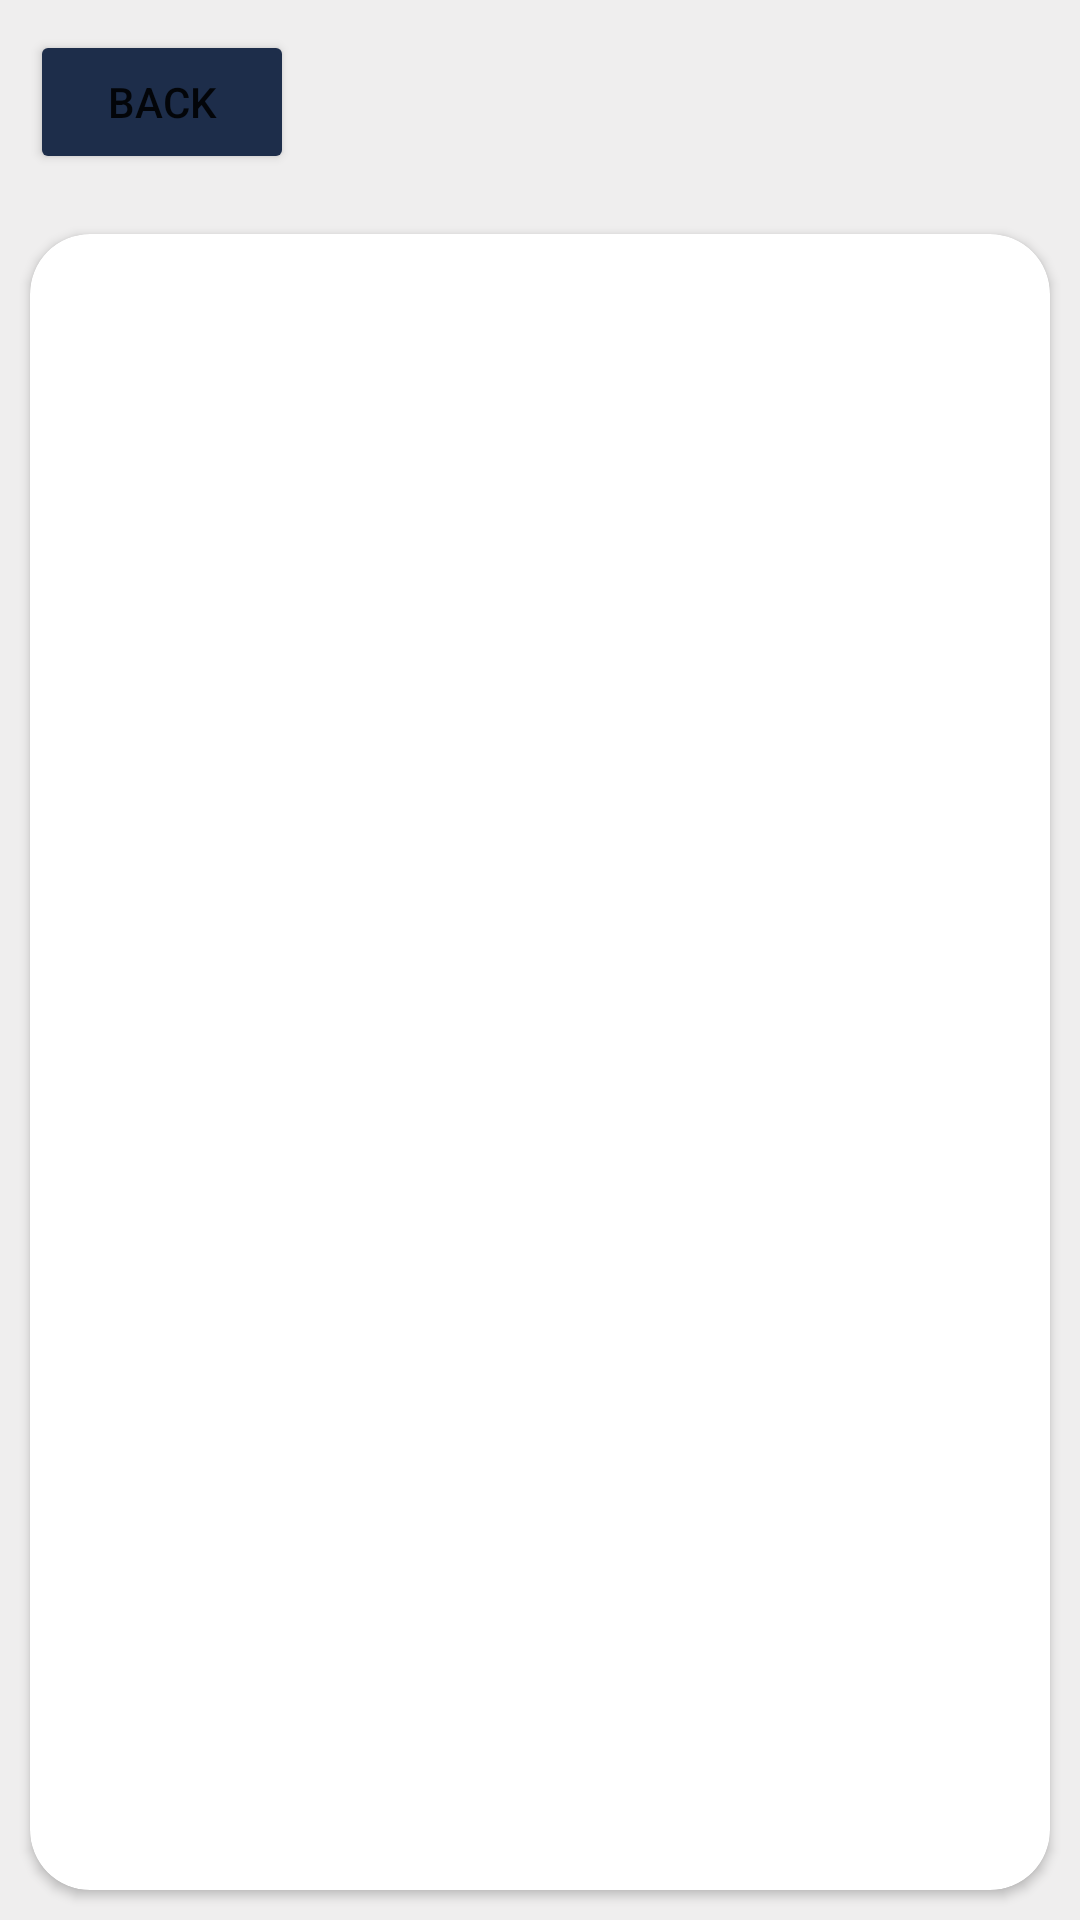

Layout XML and referenced resources for this Android screen:
<!-- AndroidManifest.xml: application theme Theme.BasmaAlqethamiExamTVShow -->
<!-- res/layout/activity_local.xml -->
<?xml version="1.0" encoding="utf-8"?>
<androidx.constraintlayout.widget.ConstraintLayout xmlns:android="http://schemas.android.com/apk/res/android"
    xmlns:app="http://schemas.android.com/apk/res-auto"
    xmlns:tools="http://schemas.android.com/tools"
    android:layout_width="match_parent"
    android:layout_height="match_parent"
    android:background="#EFEEEE"
    tools:context=".Activity.LocalActivity">

    <LinearLayout
        android:layout_width="match_parent"
        android:layout_height="match_parent"
        android:orientation="vertical">

        <Button
            android:id="@+id/btnBack"
            android:layout_width="wrap_content"
            android:layout_height="wrap_content"
            android:layout_margin="10dp"
            android:backgroundTint="#1D2D4A"
            android:text="back" />

        <androidx.cardview.widget.CardView
            android:layout_width="match_parent"
            android:layout_height="wrap_content"
            android:layout_weight="1"
            android:layout_margin="10dp"
            app:cardCornerRadius="20dp">

            <androidx.recyclerview.widget.RecyclerView
                android:id="@+id/rv_local"
                android:layout_width="match_parent"
                android:layout_height="match_parent"
                android:layout_margin="20dp"/>
        </androidx.cardview.widget.CardView>

    </LinearLayout>


</androidx.constraintlayout.widget.ConstraintLayout>
<!-- resources referenced by this layout -->
<resources>
  <style name="Theme.BasmaAlqethamiExamTVShow" parent="Theme.MaterialComponents.DayNight.DarkActionBar">
          
          <item name="colorPrimary">@color/purple_500</item>
          <item name="colorPrimaryVariant">@color/purple_700</item>
          <item name="colorOnPrimary">@color/white</item>
          
          <item name="colorSecondary">@color/teal_200</item>
          <item name="colorSecondaryVariant">@color/teal_700</item>
          <item name="colorOnSecondary">@color/black</item>
          
          <item name="android:statusBarColor" tools:targetApi="l">?attr/colorPrimaryVariant</item>
          
      </style>
  <!-- not gathered from this repository: default colours our renderer supplied (Android Studio template values) -->
  <color name="purple_500">#FF6200EE</color>
  <color name="purple_700">#FF3700B3</color>
  <color name="teal_200">#FF03DAC5</color>
  <color name="teal_700">#FF018786</color>
  <color name="black">#FF000000</color>
  <color name="white">#FFFFFFFF</color>
</resources>
